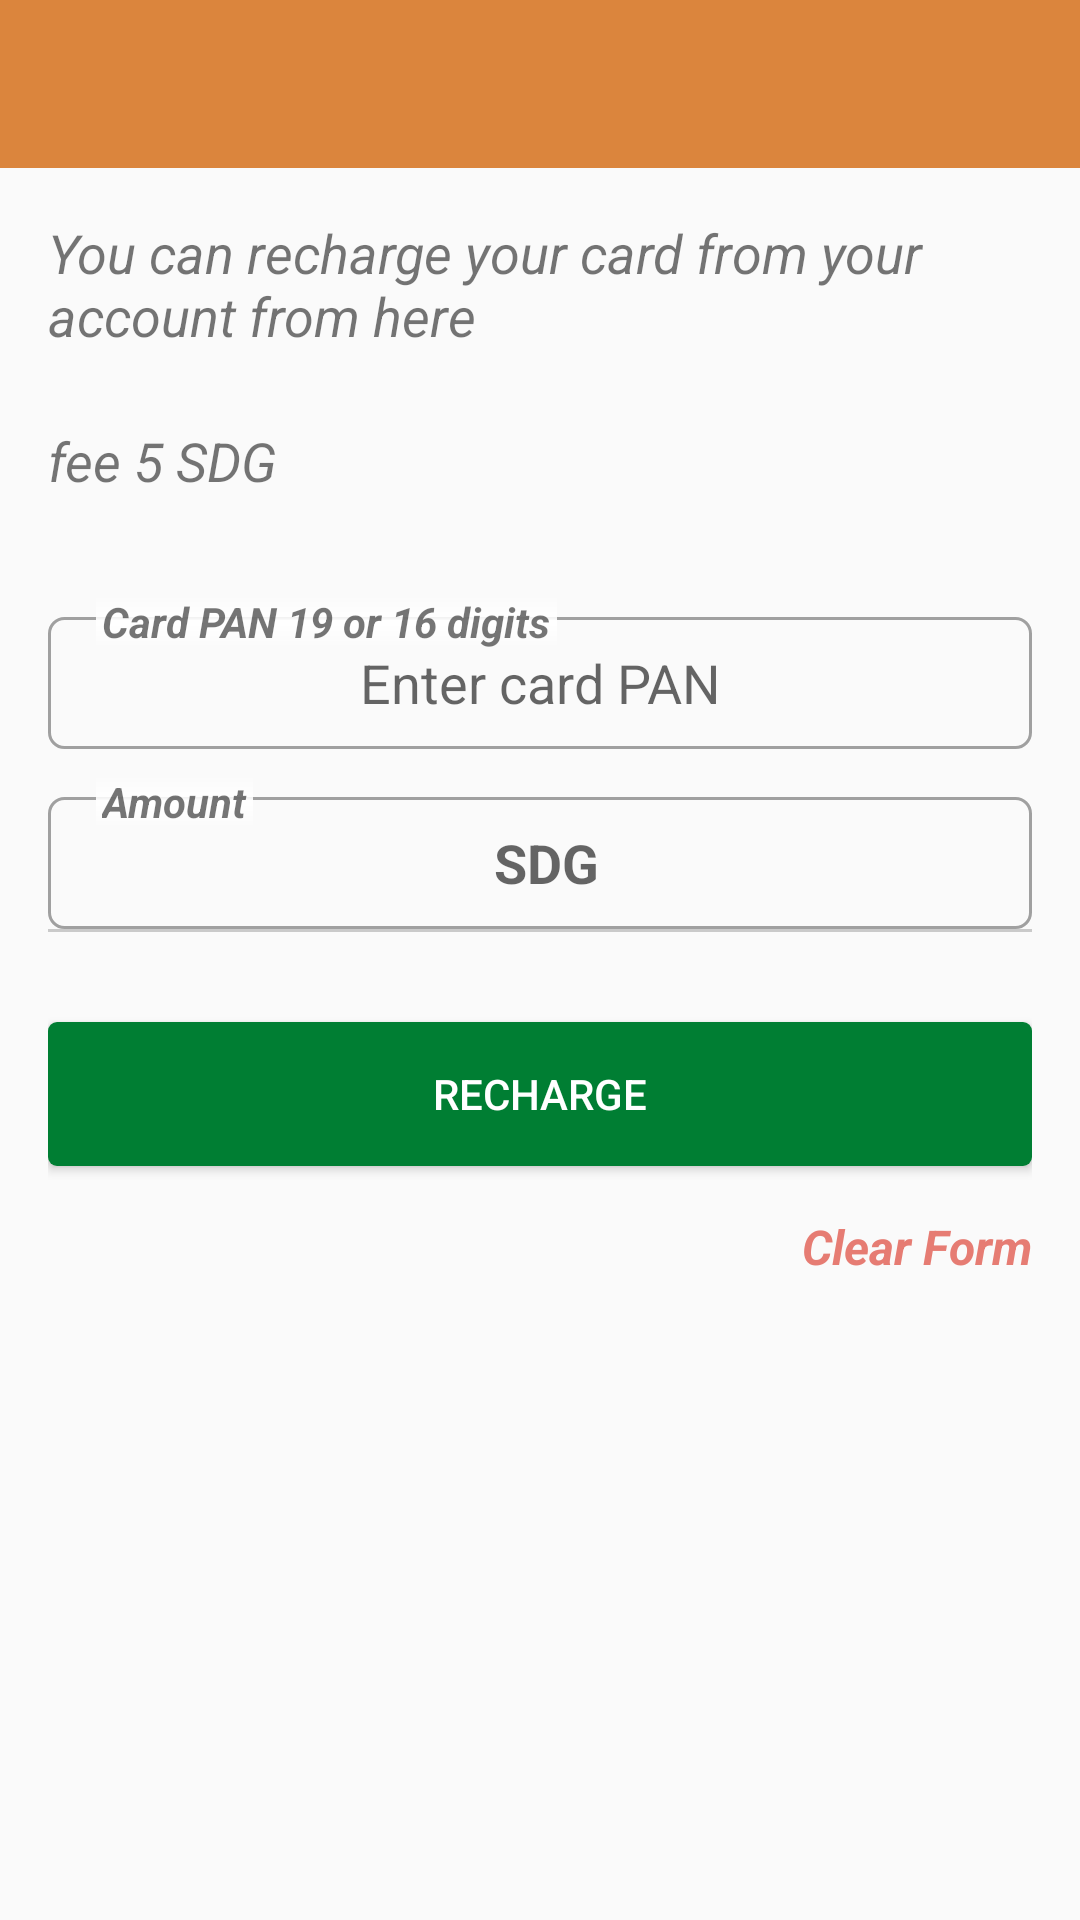

Write the Android layout XML for this screen, with the resource values it uses.
<!-- AndroidManifest.xml: application theme AppTheme -->
<!-- res/layout/activity_card_recharge.xml -->
<?xml version="1.0" encoding="utf-8"?>

<LinearLayout xmlns:android="http://schemas.android.com/apk/res/android"
    xmlns:app="http://schemas.android.com/apk/res-auto"
    xmlns:tools="http://schemas.android.com/tools"
    android:layout_width="match_parent"
    android:layout_height="match_parent"
    tools:context="sd.rittal.app.activities.BalanceInquiryActivity">

    <LinearLayout
        android:layout_width="match_parent"
        android:layout_height="match_parent"
        android:orientation="vertical">

        <android.support.v7.widget.Toolbar
            android:id="@+id/toolbar"
            android:layout_width="match_parent"
            android:layout_height="?attr/actionBarSize"
            android:background="@color/colorPrimary"
            android:theme="@style/ThemeOverlay.AppCompat.Dark" />
        <LinearLayout
            android:elevation="4dp"
            android:orientation="vertical"
            android:layout_width="match_parent"
            android:layout_height="wrap_content"
            android:background="@drawable/shadow_shape">
            <TextView
                android:layout_marginTop="16dp"
                android:layout_marginStart="16dp"
                android:layout_marginEnd="16dp"
                android:layout_width="match_parent"
                android:layout_height="wrap_content"
                android:textStyle="italic"
                android:textSize="18sp"
                android:layout_marginBottom="8dp"
                android:text="@string/recharge_card_disc"
                />
            <TextView
                android:layout_marginTop="16dp"
                android:layout_marginStart="16dp"
                android:layout_marginEnd="16dp"
                android:layout_width="match_parent"
                android:layout_height="wrap_content"
                android:textStyle="italic"
                android:textSize="18sp"
                android:layout_marginBottom="8dp"
                android:text="@string/recharge_card_fee"
                />

            


        </LinearLayout>

        <ScrollView
            android:layout_width="match_parent"
            android:layout_height="match_parent">
            <LinearLayout
                android:layout_width="match_parent"
                android:layout_height="match_parent"
                android:orientation="vertical"
                android:padding="@dimen/activity_padding">

                <Spinner
                    android:id="@+id/sp_cards"
                    android:visibility="gone"
                    android:layout_width="match_parent"
                    android:layout_height="wrap_content"></Spinner>


                <LinearLayout
                    android:layout_width="match_parent"
                    android:layout_height="wrap_content"
                    android:orientation="vertical">

                    <RelativeLayout
                        android:layout_width="match_parent"
                        android:layout_height="60dp">

                        <EditText
                            android:id="@+id/et_card_pan"
                            android:layout_width="match_parent"
                            android:layout_height="match_parent"
                            android:maxLength="19"
                            android:inputType="number"
                            android:lines="1"
                            android:gravity="center"
                            android:layout_marginTop="@dimen/margin_edit_text"
                            android:paddingStart="@dimen/padding_edit_text_left_right"
                            android:paddingEnd="@dimen/padding_edit_text_left_right"
                            android:background="@drawable/border_edit_text"
                            android:hint="@string/enter_card_pan"
                            />
                        <TextView
                            android:layout_width="wrap_content"
                            android:layout_height="wrap_content"
                            android:layout_marginStart="@dimen/padding_text_view_left_right"
                            android:layout_marginEnd="@dimen/padding_text_view_left_right"
                            android:layout_marginTop="@dimen/margin_text_view"
                            android:background="@drawable/label_shape"
                            android:paddingLeft="2dp"
                            android:paddingRight="2dp"
                            android:text="@string/card_pan"
                            android:textStyle="bold|italic"/>
                    </RelativeLayout>




                    <RelativeLayout
                        android:layout_width="match_parent"
                        android:layout_height="60dp">

                        <EditText
                            android:id="@+id/et_amount"
                            android:layout_width="match_parent"
                            android:layout_height="match_parent"
                            android:inputType="numberDecimal"
                            android:gravity="center"
                            android:hint="@string/sdg_hint"
                            android:lines="1"
                            android:layout_marginTop="@dimen/margin_edit_text"
                            android:paddingStart="@dimen/padding_edit_text_left_right"
                            android:paddingEnd="@dimen/padding_edit_text_left_right"
                            android:background="@drawable/border_edit_text"
                            />
                        <TextView
                            android:layout_width="wrap_content"
                            android:layout_height="wrap_content"
                            android:layout_marginStart="@dimen/padding_text_view_left_right"
                            android:layout_marginEnd="@dimen/padding_text_view_left_right"
                            android:layout_marginTop="@dimen/margin_text_view"
                            android:background="@drawable/label_shape"
                            android:paddingLeft="2dp"
                            android:paddingRight="2dp"
                            android:text="@string/amount"
                            android:textStyle="bold|italic"/>
                    </RelativeLayout>

                    <View
                        android:layout_width="match_parent"
                        android:layout_height="1dp"
                        android:background="#CACACA"></View>
                    <Button
                        android:id="@+id/btn_rechargeCard"
                        android:layout_marginTop="30dp"
                        android:layout_width="match_parent"
                        android:layout_height="wrap_content"
                        android:text="@string/recharge"
                        android:textColor="@color/white"
                        android:background="@drawable/ripple_effect"/>
                    <LinearLayout
                        android:paddingTop="@dimen/activity_padding"
                        android:layout_width="match_parent"
                        android:layout_height="wrap_content"
                        android:gravity="end"
                        >
                        <TextView
                            android:onClick="clearForm"
                            android:layout_width="wrap_content"
                            android:layout_height="wrap_content"
                            android:text="@string/clear_form"
                            android:textColor="@color/flamingo"
                            android:textSize="16sp"
                            android:textStyle="bold|italic"/>

                    </LinearLayout>

                </LinearLayout>

            </LinearLayout>
        </ScrollView>


    </LinearLayout>

</LinearLayout>
<!-- resources referenced by this layout -->
<resources>
  <color name="colorPrimary">#db853d</color>
  <color name="flamingo">#e67c73</color>
  <color name="white">#FFFFFF</color>
  <dimen name="activity_padding">16dp</dimen>
  <dimen name="margin_edit_text">16dp</dimen>
  <dimen name="margin_text_view">8dp</dimen>
  <dimen name="padding_edit_text_left_right">16dp</dimen>
  <dimen name="padding_text_view_left_right">16dp</dimen>
  <!-- drawable border_edit_text (drawable) -->
  <?xml version="1.0" encoding="UTF-8"?>
  
  <shape xmlns:android="http://schemas.android.com/apk/res/android">
      <stroke
          android:width="1dp"
          android:color="#A0A0A0" />
      <corners android:radius="5dp"/>
  </shape>
  <!-- drawable label_shape (drawable) -->
  <?xml version="1.0" encoding="utf-8"?>
  
  <shape xmlns:android="http://schemas.android.com/apk/res/android"
      android:shape="rectangle" >
  
      <gradient android:startColor="#00FFFFFF"
          android:centerColor="#FFFFFF"
          android:endColor="#00FFFFFF"
          android:angle="90"/>
  
  
  
  
  
  </shape>
  <!-- drawable ripple_effect (drawable) -->
  <?xml version="1.0" encoding="utf-8"?>
  
  <selector xmlns:android="http://schemas.android.com/apk/res/android">
  
      <item android:state_pressed="true">
          <shape android:shape="rectangle">
              <corners android:radius="3dp" />
              <solid android:color="@color/success_primary" />
          </shape>
      </item>
      <item android:state_focused="true">
          <shape android:shape="rectangle">
              <corners android:radius="3dp" />
              <solid android:color="@color/success_dark" />
          </shape>
      </item>
      <item>
          <shape android:shape="rectangle">
              <corners android:radius="3dp" />
              <solid android:color="@color/success_dark" />
          </shape>
      </item>
  
  </selector>
  <string name="amount">Amount</string>
  <string name="card_pan">Card PAN 19 or 16 digits</string>
  <string name="clear_form">Clear Form</string>
  <string name="enter_card_pan">Enter card PAN</string>
  <string name="recharge">Recharge</string>
  <string name="recharge_card_disc">You can recharge your card from your account from here</string>
  <string name="recharge_card_fee">fee 5 SDG</string>
  <string name="sdg_hint"><b> SDG</b> </string>
  <style name="AppTheme" parent="Theme.AppCompat.Light.NoActionBar">
          
          <item name="colorPrimary">@color/colorPrimary</item>
          <item name="colorPrimaryDark">@color/colorPrimaryDark</item>
          <item name="colorAccent">@color/colorAccent</item>
      </style>
  <color name="success_primary">#00C851</color>
  <color name="success_dark">#007E33</color>
  <color name="colorPrimaryDark">#d47221</color>
  <color name="colorAccent">#00C851</color>
</resources>
